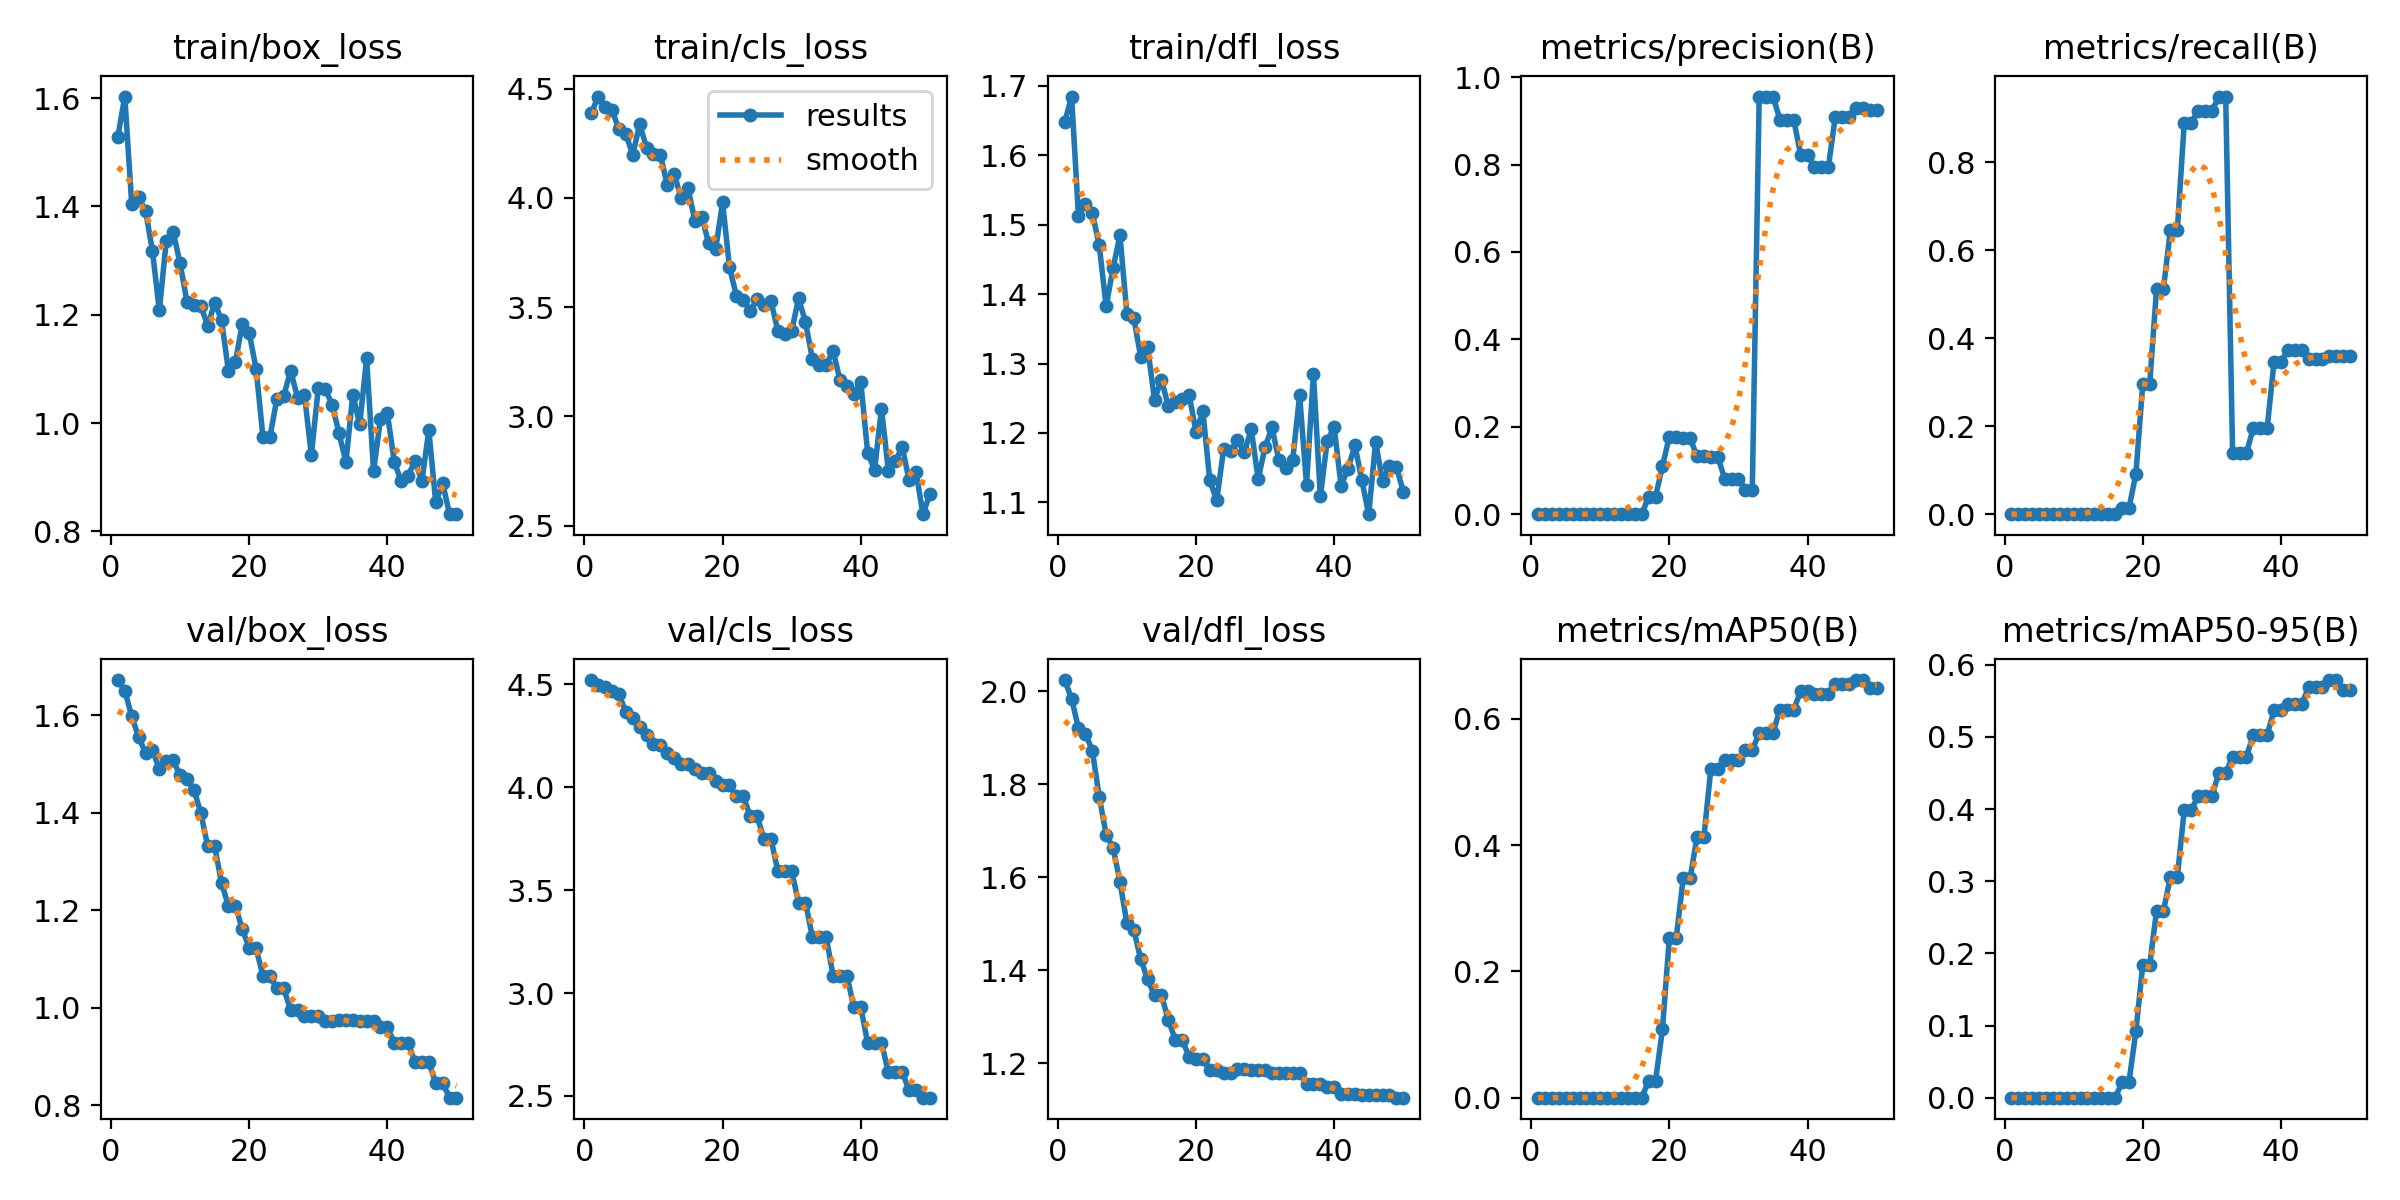

Values plotted in this chart, from the file beside it:
epoch, time, train/box_loss, train/cls_loss, train/dfl_loss, metrics/precision(B), metrics/recall(B), metrics/mAP50(B), metrics/mAP50-95(B), val/box_loss, val/cls_loss, val/dfl_loss, lr/pg0, lr/pg1, lr/pg2
1, 7.296, 1.529, 4.388, 1.647, 0, 0, 0, 0, 1.672, 4.521, 2.024, 6.9e-06, 6.9e-06, 6.9e-06
2, 14.28, 1.603, 4.464, 1.685, 0, 0, 0, 0, 1.65, 4.497, 1.984, 1.69084e-05, 1.69084e-05, 1.69084e-05
3, 21.06, 1.405, 4.417, 1.512, 0, 0, 0, 0, 1.598, 4.49, 1.92, 2.6507e-05, 2.6507e-05, 2.6507e-05
4, 28.56, 1.417, 4.401, 1.53, 0, 0, 0, 0, 1.555, 4.47, 1.908, 3.56958e-05, 3.56958e-05, 3.56958e-05
5, 35.91, 1.392, 4.315, 1.517, 0, 0, 0, 0, 1.523, 4.452, 1.872, 4.44746e-05, 4.44746e-05, 4.44746e-05
6, 43.37, 1.318, 4.292, 1.47, 0, 0, 0, 0, 1.528, 4.367, 1.773, 5.28437e-05, 5.28437e-05, 5.28437e-05
7, 51, 1.208, 4.197, 1.382, 0, 0, 0, 0, 1.489, 4.336, 1.692, 6.08028e-05, 6.08028e-05, 6.08028e-05
8, 58.56, 1.336, 4.337, 1.437, 0, 0, 0, 0, 1.506, 4.295, 1.663, 6.83521e-05, 6.83521e-05, 6.83521e-05
9, 69.39, 1.354, 4.23, 1.485, 0, 0, 0, 0, 1.507, 4.254, 1.59, 7.54915e-05, 7.54915e-05, 7.54915e-05
10, 81.18, 1.295, 4.201, 1.372, 0, 0, 0, 0, 1.477, 4.212, 1.501, 8.22211e-05, 8.22211e-05, 8.22211e-05
11, 90.34, 1.224, 4.198, 1.366, 0, 0, 0, 0, 1.468, 4.205, 1.487, 8.85408e-05, 8.85408e-05, 8.85408e-05
12, 97.88, 1.218, 4.057, 1.31, 0, 0, 0, 0, 1.447, 4.167, 1.424, 9.44506e-05, 9.44506e-05, 9.44506e-05
13, 105.5, 1.216, 4.11, 1.324, 0, 0, 0, 0, 1.399, 4.144, 1.38, 9.99506e-05, 9.99506e-05, 9.99506e-05
14, 113.2, 1.179, 3.999, 1.248, 0, 0, 0, 0, 1.331, 4.116, 1.346, 0.000105, 0.000105, 0.000105
15, 120.8, 1.222, 4.044, 1.277, 0, 0, 0, 0, 1.331, 4.116, 1.346, 0.0001097, 0.0001097, 0.0001097
16, 128.6, 1.191, 3.894, 1.239, 0, 0, 0, 0, 1.256, 4.09, 1.293, 0.000114, 0.000114, 0.000114
17, 137.1, 1.096, 3.912, 1.245, 0.04, 0.01333, 0.02667, 0.02133, 1.209, 4.07, 1.25, 0.0001179, 0.0001179, 0.0001179
18, 144.9, 1.112, 3.791, 1.249, 0.04, 0.01333, 0.02667, 0.02133, 1.209, 4.07, 1.25, 0.0001213, 0.0001213, 0.0001213
19, 153, 1.183, 3.765, 1.255, 0.11, 0.09111, 0.1085, 0.09186, 1.162, 4.033, 1.214, 0.0001243, 0.0001243, 0.0001243
20, 161.8, 1.167, 3.979, 1.202, 0.1777, 0.2967, 0.2537, 0.184, 1.122, 4.009, 1.208, 0.000127, 0.000127, 0.000127
21, 169.7, 1.1, 3.683, 1.231, 0.1777, 0.2967, 0.2537, 0.184, 1.122, 4.009, 1.208, 0.0001292, 0.0001292, 0.0001292
22, 177.6, 0.974, 3.552, 1.132, 0.1747, 0.5133, 0.3474, 0.2591, 1.065, 3.958, 1.185, 0.000131, 0.000131, 0.000131
23, 185.4, 0.9737, 3.532, 1.103, 0.1747, 0.5133, 0.3474, 0.2591, 1.065, 3.958, 1.185, 0.0001324, 0.0001324, 0.0001324
24, 192.9, 1.044, 3.484, 1.177, 0.1321, 0.6467, 0.4132, 0.306, 1.04, 3.858, 1.179, 0.0001334, 0.0001334, 0.0001334
25, 200.6, 1.05, 3.536, 1.174, 0.1321, 0.6467, 0.4132, 0.306, 1.04, 3.858, 1.179, 0.000134, 0.000134, 0.000134
26, 208.4, 1.097, 3.508, 1.19, 0.1319, 0.89, 0.5206, 0.3983, 0.9949, 3.75, 1.188, 0.0001342, 0.0001342, 0.0001342
27, 216.1, 1.047, 3.527, 1.172, 0.1319, 0.89, 0.5206, 0.3983, 0.9949, 3.75, 1.188, 0.0001339, 0.0001339, 0.0001339
28, 223.7, 1.053, 3.393, 1.205, 0.08132, 0.9167, 0.5348, 0.4178, 0.9836, 3.593, 1.185, 0.0001333, 0.0001333, 0.0001333
29, 231.1, 0.9408, 3.376, 1.134, 0.08132, 0.9167, 0.5348, 0.4178, 0.9836, 3.593, 1.185, 0.0001322, 0.0001322, 0.0001322
30, 238.5, 1.065, 3.39, 1.179, 0.08132, 0.9167, 0.5348, 0.4178, 0.9836, 3.593, 1.185, 0.0001307, 0.0001307, 0.0001307
31, 246, 1.063, 3.541, 1.208, 0.0562, 0.95, 0.5506, 0.45, 0.973, 3.44, 1.179, 0.0001289, 0.0001289, 0.0001289
32, 254.3, 1.034, 3.431, 1.161, 0.0562, 0.95, 0.5506, 0.45, 0.973, 3.44, 1.179, 0.0001266, 0.0001266, 0.0001266
33, 262.2, 0.9816, 3.263, 1.149, 0.9558, 0.14, 0.5779, 0.4726, 0.9747, 3.272, 1.179, 0.0001239, 0.0001239, 0.0001239
34, 269.9, 0.9279, 3.236, 1.161, 0.9558, 0.14, 0.5779, 0.4726, 0.9747, 3.272, 1.179, 0.0001196, 0.0001196, 0.0001196
35, 277.5, 1.053, 3.235, 1.254, 0.9558, 0.14, 0.5779, 0.4726, 0.9747, 3.272, 1.179, 0.0001127, 0.0001127, 0.0001127
36, 285.5, 0.998, 3.3, 1.125, 0.9029, 0.1954, 0.6149, 0.5028, 0.9726, 3.084, 1.155, 0.0001059, 0.0001059, 0.0001059
37, 293.5, 1.119, 3.165, 1.284, 0.9029, 0.1954, 0.6149, 0.5028, 0.9726, 3.084, 1.155, 9.9084e-05, 9.9084e-05, 9.9084e-05
38, 301.2, 0.9111, 3.14, 1.108, 0.9029, 0.1954, 0.6149, 0.5028, 0.9726, 3.084, 1.155, 9.2253e-05, 9.2253e-05, 9.2253e-05
39, 309.1, 1.007, 3.102, 1.189, 0.822, 0.3473, 0.6438, 0.5367, 0.9597, 2.931, 1.149, 8.5422e-05, 8.5422e-05, 8.5422e-05
40, 316.9, 1.018, 3.158, 1.208, 0.822, 0.3473, 0.6438, 0.5367, 0.9597, 2.931, 1.149, 7.8591e-05, 7.8591e-05, 7.8591e-05
41, 325.1, 0.9285, 2.832, 1.124, 0.7935, 0.3733, 0.6403, 0.5453, 0.9278, 2.758, 1.134, 7.176e-05, 7.176e-05, 7.176e-05
42, 333.2, 0.8927, 2.756, 1.148, 0.7935, 0.3733, 0.6403, 0.5453, 0.9278, 2.758, 1.134, 6.4929e-05, 6.4929e-05, 6.4929e-05
43, 341.1, 0.9032, 3.036, 1.182, 0.7935, 0.3733, 0.6403, 0.5453, 0.9278, 2.758, 1.134, 5.8098e-05, 5.8098e-05, 5.8098e-05
44, 349.1, 0.9297, 2.75, 1.132, 0.9083, 0.3528, 0.6558, 0.569, 0.8881, 2.614, 1.132, 5.1267e-05, 5.1267e-05, 5.1267e-05
45, 358.8, 0.8935, 2.794, 1.083, 0.9083, 0.3528, 0.6558, 0.569, 0.8881, 2.614, 1.132, 4.4436e-05, 4.4436e-05, 4.4436e-05
46, 369.1, 0.9867, 2.86, 1.187, 0.9083, 0.3528, 0.6558, 0.569, 0.8881, 2.614, 1.132, 3.7605e-05, 3.7605e-05, 3.7605e-05
47, 379.9, 0.8535, 2.707, 1.13, 0.9291, 0.36, 0.6616, 0.5788, 0.8452, 2.529, 1.132, 3.0774e-05, 3.0774e-05, 3.0774e-05
48, 390.1, 0.8892, 2.745, 1.152, 0.9291, 0.36, 0.6616, 0.5788, 0.8452, 2.529, 1.132, 2.3943e-05, 2.3943e-05, 2.3943e-05
49, 402.4, 0.8319, 2.552, 1.151, 0.9252, 0.36, 0.6489, 0.5652, 0.8153, 2.492, 1.126, 1.7112e-05, 1.7112e-05, 1.7112e-05
50, 415.3, 0.8319, 2.645, 1.116, 0.9252, 0.36, 0.6489, 0.5652, 0.8153, 2.492, 1.126, 1.0281e-05, 1.0281e-05, 1.0281e-05
